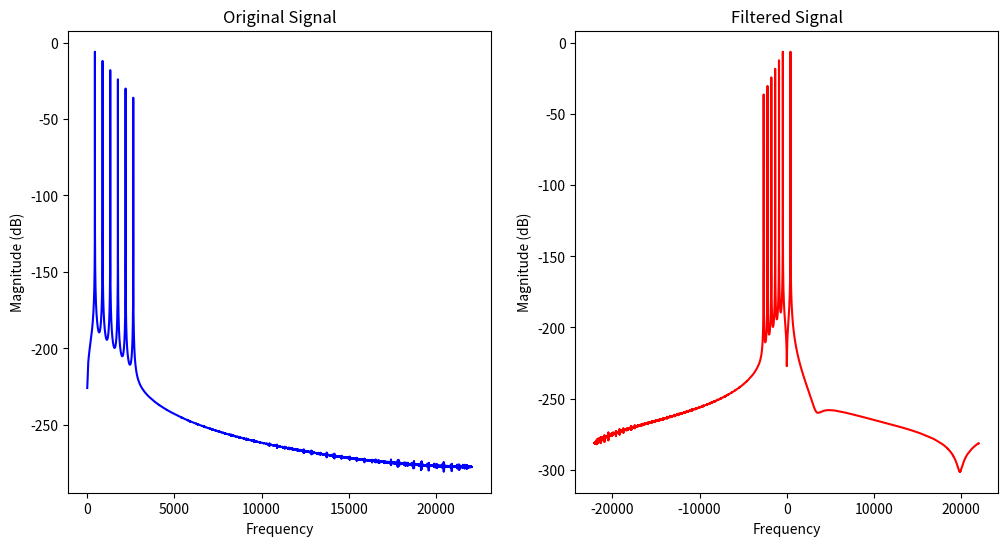

Python code for this plot:
import numpy as np
import matplotlib.pyplot as plt

# Create a sine wave
Freq1 = 440
Amp1 = 1.0
Freq2 = 880
Amp2 = 0.5
Freq3 = 1320
Amp3 = 0.25
Freq4 = 1760
Amp4 = 0.125
Freq5 = 2200
Amp5 = 0.0625
Freq6 = 2640
Amp6 = 0.03125
Duration = 1.0
Framerate = 44100

# Create an array of points in time
t = np.linspace(0, Duration, int(Framerate * Duration), endpoint=False)

# Create the sine waves
sine_wave1 = Amp1 * np.sin(2 * np.pi * Freq1 * t)
sine_wave2 = Amp2 * np.sin(2 * np.pi * Freq2 * t)
sine_wave3 = Amp3 * np.sin(2 * np.pi * Freq3 * t)
sine_wave4 = Amp4 * np.sin(2 * np.pi * Freq4 * t)
sine_wave5 = Amp5 * np.sin(2 * np.pi * Freq5 * t)
sine_wave6 = Amp6 * np.sin(2 * np.pi * Freq6 * t)

# Add the sine waves together
sine_wave = sine_wave1 + sine_wave2 + sine_wave3 + sine_wave4 + sine_wave5 + sine_wave6

# Compute the FFT of the signal
spectrum = np.fft.fft(sine_wave)

# Compute the frequencies of the FFT
fft_freqs = np.fft.fftfreq(len(spectrum), 1/Framerate)

# Apply a low pass filter by zeroing out the high frequencies
cutoff = 800
spectrum[fft_freqs > cutoff] = 0

# Compute the inverse FFT
filtered_signal = np.fft.ifft(spectrum)

# Plot the original and filtered signals
plt.figure(figsize=(12, 6))

plt.subplot(1, 2, 1)
plt.magnitude_spectrum(sine_wave, Fs=Framerate, scale='dB', color='b')
plt.title('Original Signal')

plt.subplot(1, 2, 2)
plt.magnitude_spectrum(filtered_signal, Fs=Framerate, scale='dB', color='r')
plt.title('Filtered Signal')

plt.show()
